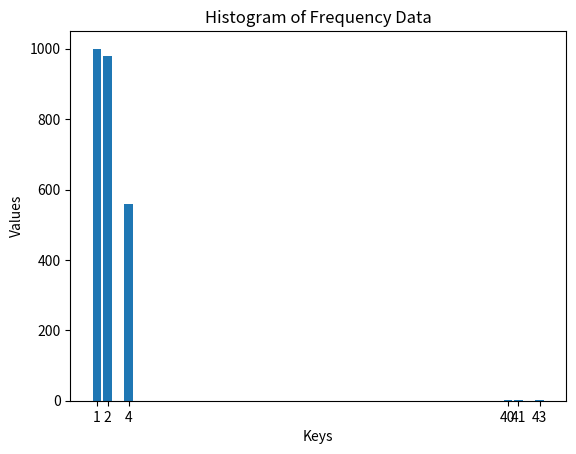

This figure's Python source:

import matplotlib.pyplot as plt

# Your frequency dictionary
freq = {1: 1000, 2: 980, 4: 560, 40: 3, 41: 1, 43: 1}

# Extract keys and values
keys = list(freq.keys())
values = list(freq.values())

# Create a bar chart
plt.bar(keys, values)

# Labeling the axes
plt.xlabel('Keys')
plt.ylabel('Values')
plt.title('Histogram of Frequency Data')

# Show the plot
plt.xticks(keys)  # Ensure all keys are shown on the x-axis
plt.show()
